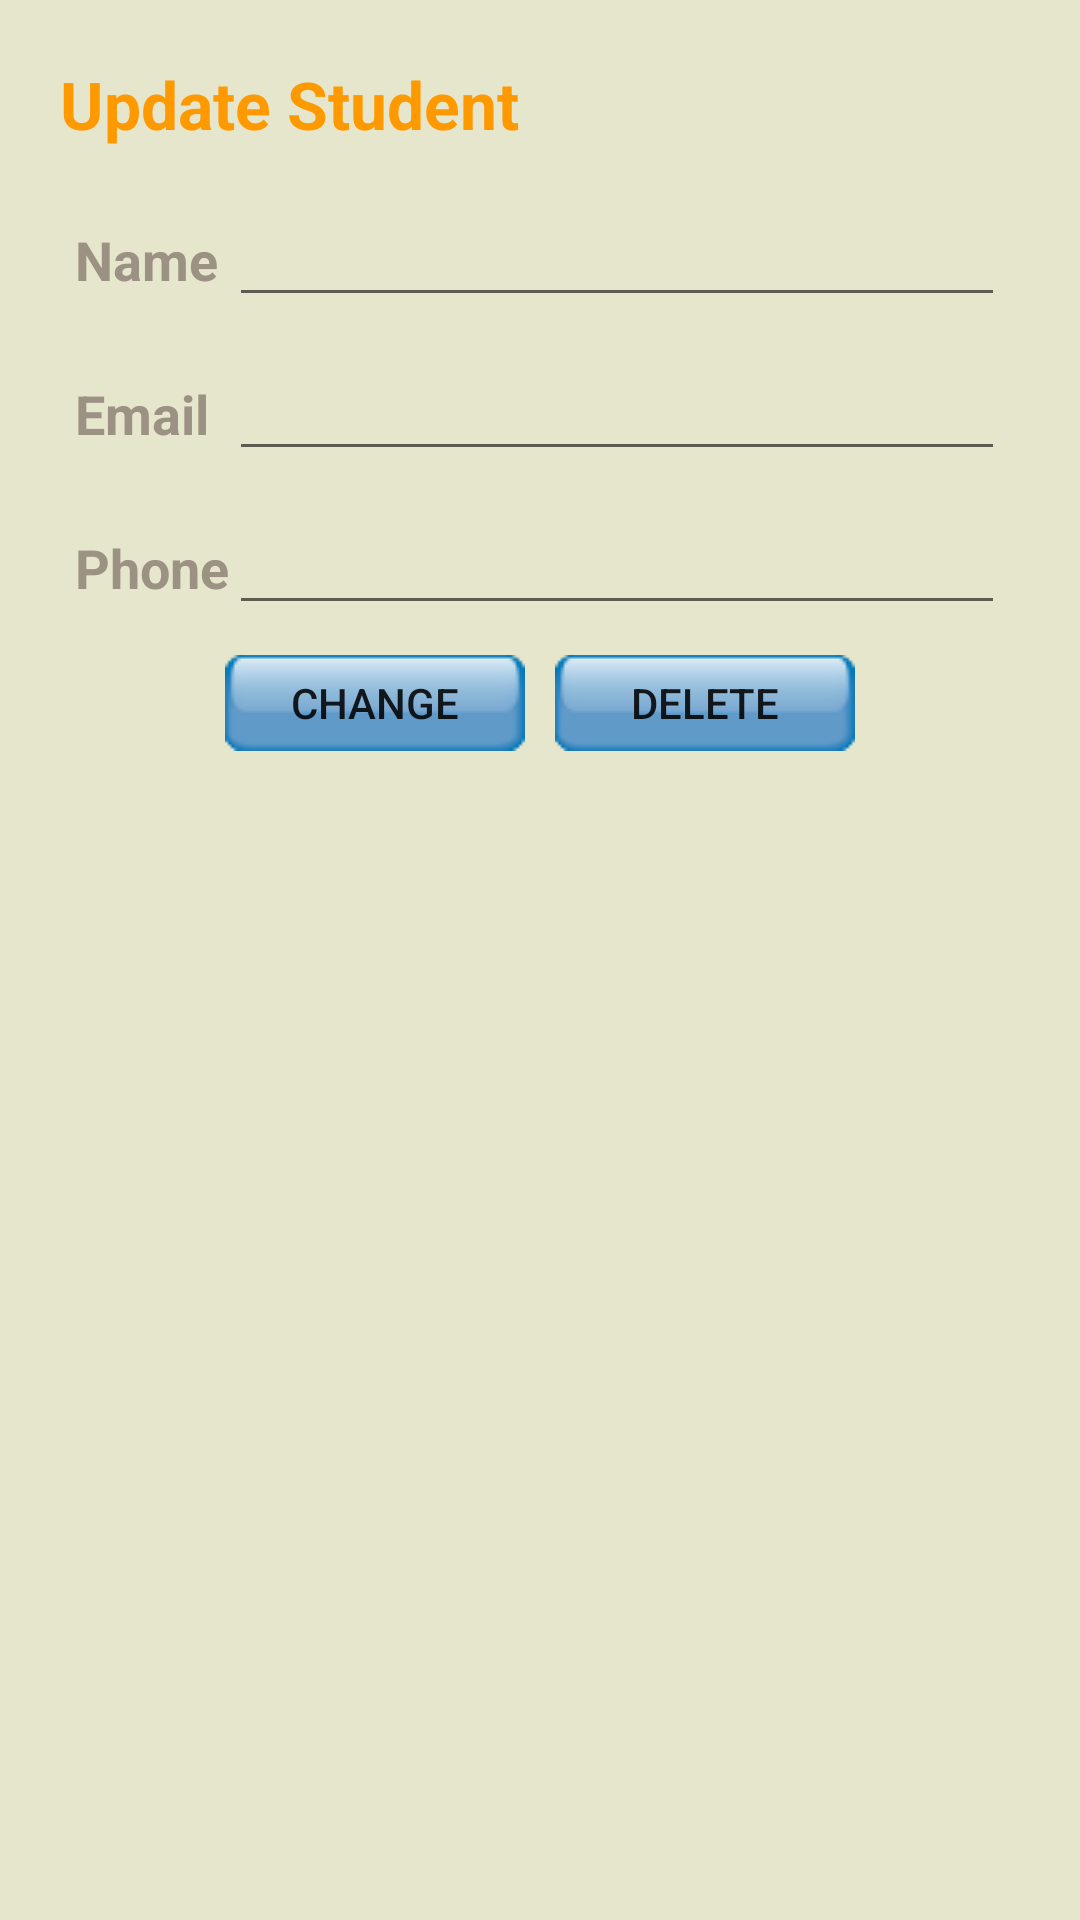

This screen was rendered from an Android layout file. Write that file and the resources it references.
<!-- AndroidManifest.xml: application theme AppTheme -->
<!-- res/layout/fragment_update_student.xml -->
<LinearLayout xmlns:android="http://schemas.android.com/apk/res/android"
    xmlns:tools="http://schemas.android.com/tools" android:layout_width="match_parent"
    android:layout_height="match_parent"
    android:orientation="vertical"
    android:background="@color/background"
    tools:context="app.com.jeldrik.teacherslittlehelper.UpdateStudentFragment"
    android:padding="20dp">
    <TextView
        android:layout_width="fill_parent"
        android:layout_height="wrap_content"
        android:layout_marginBottom="10dp"
        style="@style/h1"
        android:textAppearance="?android:attr/textAppearanceLarge"
        android:text="@string/updateStudent"/>
    <ScrollView
        android:layout_width="fill_parent"
        android:layout_height="fill_parent">
        <TableLayout
             android:layout_width="fill_parent"
             android:layout_height="fill_parent"
            android:stretchColumns="1">

            <TableRow android:layout_margin="5dp">

                <TextView
                    style="@style/Header"
                    android:textAppearance="?android:attr/textAppearanceMedium"
                    android:text="@string/newStudentName"/>

                <EditText
                    android:layout_width="wrap_content"
                    android:layout_height="wrap_content"
                    android:id="@+id/newStudentName"
                    android:layout_weight="1"/>
            </TableRow>
            <TableRow android:layout_margin="5dp">

                <TextView
                    style="@style/Header"
                    android:textAppearance="?android:attr/textAppearanceMedium"
                    android:text="@string/newStudentEmail"/>

                <EditText
                    android:layout_width="wrap_content"
                    android:layout_height="wrap_content"
                    android:id="@+id/newStudentEmail"
                    android:layout_weight="1"/>
            </TableRow>
            <TableRow android:layout_margin="5dp">

                <TextView
                    style="@style/Header"
                    android:textAppearance="?android:attr/textAppearanceMedium"
                    android:text="@string/newStudentPhone"/>

                <EditText
                    android:layout_width="wrap_content"
                    android:layout_height="wrap_content"
                    android:id="@+id/newStudentPhone"
                    android:layout_weight="1"/>
            </TableRow>
            <TableRow
                android:gravity="center">
                <LinearLayout
                    android:orientation="horizontal"
                    android:layout_span="2"
                    android:gravity="center">
                    <Button
                        android:layout_width="100dp"
                        android:layout_height="32dp"
                        android:layout_margin="5dp"
                        android:background="@drawable/button"
                        android:text="@string/changeStudentData"
                        android:id="@+id/updateStudentFragmentUpdateStudent"
                        android:layout_gravity="center"/>

                    <Button
                        android:layout_width="100dp"
                        android:layout_height="32dp"
                        android:layout_margin="5dp"
                        android:background="@drawable/button"
                        android:id="@+id/studentItem_deleteStudentData"
                        android:text="@string/deleteStudent"/>
                </LinearLayout>
            </TableRow>
        </TableLayout>
    </ScrollView>
</LinearLayout>
<!-- resources referenced by this layout -->
<resources>
  <color name="background">#E6E6CC</color>
  <!-- drawable button: png bitmap (drawable, 15713 bytes) -->
  <string name="changeStudentData">Change</string>
  <string name="deleteStudent">Delete</string>
  <string name="newStudentEmail">Email</string>
  <string name="newStudentName">Name</string>
  <string name="newStudentPhone">Phone</string>
  <string name="updateStudent">Update Student</string>
  <style name="Header">
          <item name="android:layout_width">wrap_content</item>
          <item name="android:layout_height">wrap_content</item>
          <item name="android:textColor">@color/line</item>
          <item name="android:textStyle">bold</item>
      </style>
  <style name="h1">
          <item name="android:layout_width">fill_parent</item>
          <item name="android:layout_height">wrap_content</item>
          <item name="android:textStyle">bold</item>
          <item name="android:textColor">@color/header</item>
      </style>
  <style name="AppTheme" parent="Theme.AppCompat.Light.DarkActionBar">
          
      </style>
  <color name="line">#9C9284</color>
  <color name="header">#FF9900</color>
</resources>
